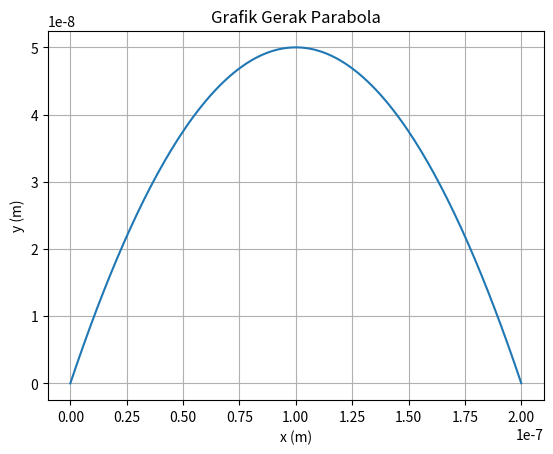

Here is the Python script that generated this plot:
import numpy as np
import matplotlib.pyplot as plt

alpha = np.radians(45)
g = 9.8
v0 = 1.4e-3
y0 = 0
x0 = 0
t0 = 0
tmax = 0.1

v0x = v0*np.cos(alpha)
v0y = v0*np.sin(alpha)

X = ((v0**2)*np.sin(2*alpha))/(2*g)
print("Jarak Horizontal Maksimum = ",X," m")
Y = ((v0**2)*np.sin(2*alpha))/(2*g)
print("Jarak  Maksimum = ",Y," m")
T = (2*v0*np.sin(alpha))/g
print("Waktu Mencapai Jarak Horizontal Maksimum = ",T," s")
print("\n")

t = np.arange(0.0, T, 10**(-6))
y = v0y*t - 0.5*g*t**2
x = v0x*t

fig, ax = plt.subplots()
ax.plot(x, y)
ax.set(xlabel='x (m)', ylabel= 'y (m)', title='Grafik Gerak Parabola')
ax.grid()
plt.show()
